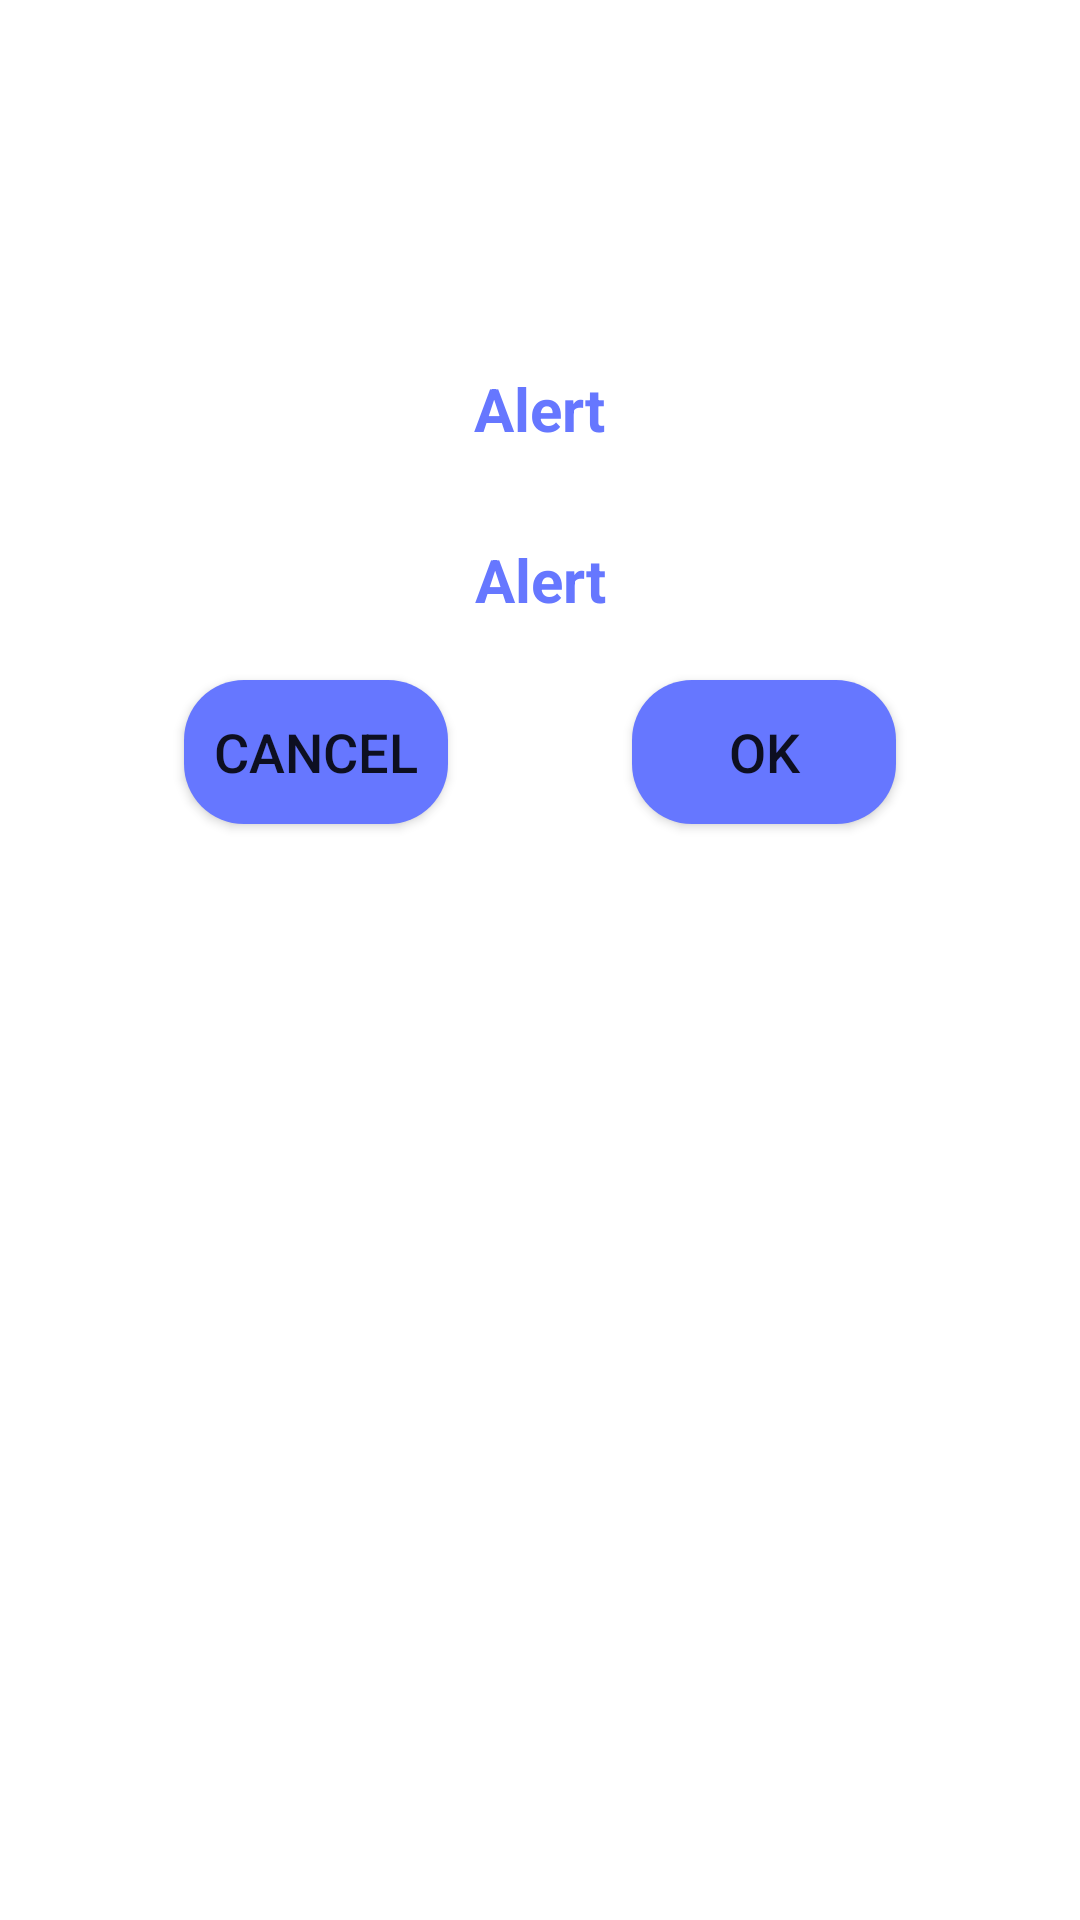

Here is an Android app screen rendered from its layout file. Give the layout XML and the strings, colors and styles it references.
<!-- AndroidManifest.xml: application theme Theme.Navigation -->
<!-- res/layout/custom_alert_dialog.xml -->
<?xml version="1.0" encoding="utf-8"?>
<androidx.constraintlayout.widget.ConstraintLayout xmlns:android="http://schemas.android.com/apk/res/android"
    xmlns:app="http://schemas.android.com/apk/res-auto"
    xmlns:tools="http://schemas.android.com/tools"
    android:layout_width="match_parent"
    android:layout_height="match_parent"
    android:orientation="vertical"
    tools:ignore="MissingDefaultResource">


    <TextView
        android:id="@+id/textTitle"
        android:layout_width="wrap_content"
        android:layout_height="wrap_content"
        android:layout_alignParentTop="true"


        android:text="Alert"
        android:textColor="@color/colorPrimary"
        android:textSize="20sp"

        android:textStyle="normal|bold"
        app:layout_constraintBottom_toBottomOf="parent"
        app:layout_constraintEnd_toEndOf="parent"
        app:layout_constraintHorizontal_bias="0.5"
        app:layout_constraintStart_toStartOf="parent"
        app:layout_constraintTop_toTopOf="parent"
        app:layout_constraintVertical_bias="0.2" />

    <TextView
        android:id="@+id/textMessage"
        android:layout_width="wrap_content"
        android:layout_height="wrap_content"
        android:layout_marginTop="30dp"
        android:gravity="center_horizontal"
        android:text="Alert"
        android:textColor="@color/colorPrimary"
        android:textSize="20sp"
        android:textStyle="normal|bold"
        app:layout_constraintEnd_toEndOf="parent"
        app:layout_constraintHorizontal_bias="0.5"
        app:layout_constraintStart_toStartOf="parent"
        app:layout_constraintTop_toBottomOf="@+id/textTitle" />

    <Button
        android:id="@+id/dialog_button"
        android:layout_width="wrap_content"
        android:layout_height="wrap_content"
        android:layout_marginTop="20"
        android:background="@drawable/btn_round"
        android:padding="5dp"
        android:text="Cancel"
        android:textSize="18sp"

        app:layout_constraintEnd_toStartOf="@+id/dialog_button2"
        app:layout_constraintHorizontal_bias="0.5"
        app:layout_constraintStart_toStartOf="parent"
        app:layout_constraintTop_toBottomOf="@+id/textMessage"
        tools:ignore="RtlHardcoded,RtlSymmetry" />

    <Button
        android:id="@+id/dialog_button2"
        android:layout_width="wrap_content"
        android:layout_height="wrap_content"

        android:layout_marginTop="20dp"

        android:background="@drawable/btn_round"
        android:padding="5dp"
        android:text="Ok"
        android:textSize="18sp"
        app:layout_constraintEnd_toEndOf="parent"
        app:layout_constraintHorizontal_bias="0.5"
        app:layout_constraintStart_toEndOf="@+id/dialog_button"
        app:layout_constraintTop_toBottomOf="@+id/textMessage"
        tools:ignore="RtlHardcoded,RtlSymmetry" />


</androidx.constraintlayout.widget.ConstraintLayout>
<!-- resources referenced by this layout -->
<resources>
  <color name="colorPrimary">#67F</color>
  <!-- drawable btn_round (drawable) -->
  <shape xmlns:android="http://schemas.android.com/apk/res/android" >
  
      <solid android:color="@color/colorPrimary" />
  
      <stroke
          android:width="0dp"
          android:color="#ffffff" />
  
      <corners
          android:bottomLeftRadius="20dp"
          android:bottomRightRadius="20dp"
          android:topLeftRadius="20dp"
          android:topRightRadius="20dp" />
  
  </shape>
  <style name="Theme.Navigation" parent="Theme.MaterialComponents.DayNight.DarkActionBar">
          
          <item name="colorPrimary">@color/colorPrimary</item>
          <item name="colorPrimaryVariant">@color/colorPrimary</item>
          <item name="colorOnPrimary">@color/white</item>
          
          <item name="colorSecondary">@color/teal_200</item>
          <item name="colorSecondaryVariant">@color/teal_700</item>
          <item name="colorOnSecondary">@color/black</item>
          
          <item name="android:statusBarColor" tools:targetApi="l">?attr/colorPrimaryVariant</item>
          
      </style>
  <color name="white">#FFFFFFFF</color>
  <color name="teal_200">#FF03DAC5</color>
  <color name="teal_700">#FF018786</color>
  <color name="black">#FF000000</color>
</resources>
